Dataset: processed (GitHub, 1Erge/treeleaf-classifier). Classes: anhui barberry, beales barberry, big fruited holly, camphor tree, canadian poplar, castor aralia, chinese cinnamon, chinese horse chestnut, chinese redbud, chinese toon, chinese tulip tree, crape myrtle, deodar, ford woodlotus, ginkgo, glossy privet, goldenrain tree, japan arrowwood, japanese cheesewood, japanese flowering cherry, japanese maple, nanmu, oleander, peach, pubescent bamboo, southern magnolia, sweet osmanthus, tangerine, trident maple, true indigo, wintersweet, yew plum pine.

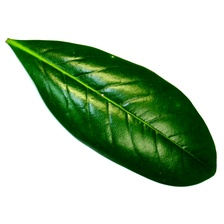
Label: southern magnolia

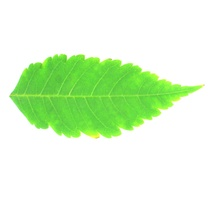
Label: goldenrain tree

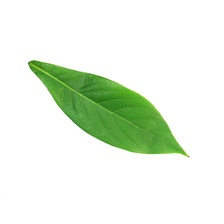
Label: nanmu

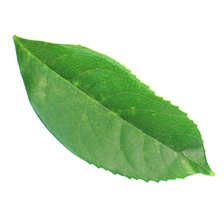
Label: sweet osmanthus

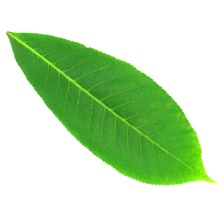
Label: chinese horse chestnut

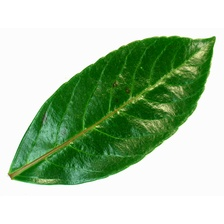
Label: japan arrowwood
